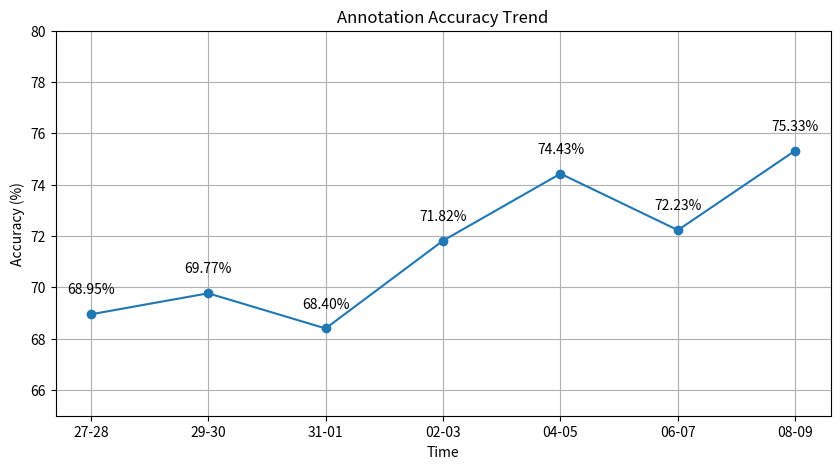

Write Python code to recreate this figure.
import matplotlib.pyplot as plt

# 时间
days = ["27-28", "29-30", "31-01", "02-03", "04-05", "06-07", "08-09"]

# 准确率数据
accuracy = [68.95, 69.77, 68.40, 71.82, 74.43, 72.23, 75.33]

# 创建图表
plt.figure(figsize=(10, 5))

# 绘制折线图
plt.plot(days, accuracy, marker='o')

# 添加数据标签（进一步上移）
for x, y in zip(days, accuracy):
    plt.text(x, y + 0.8, f"{y:.2f}%", ha='center')

# 标题与坐标轴
plt.title("Annotation Accuracy Trend")
plt.xlabel("Time")
plt.ylabel("Accuracy (%)")

# 设置纵轴范围
plt.ylim(65, 80)

# 网格
plt.grid(True)

# 显示图像
plt.show()
